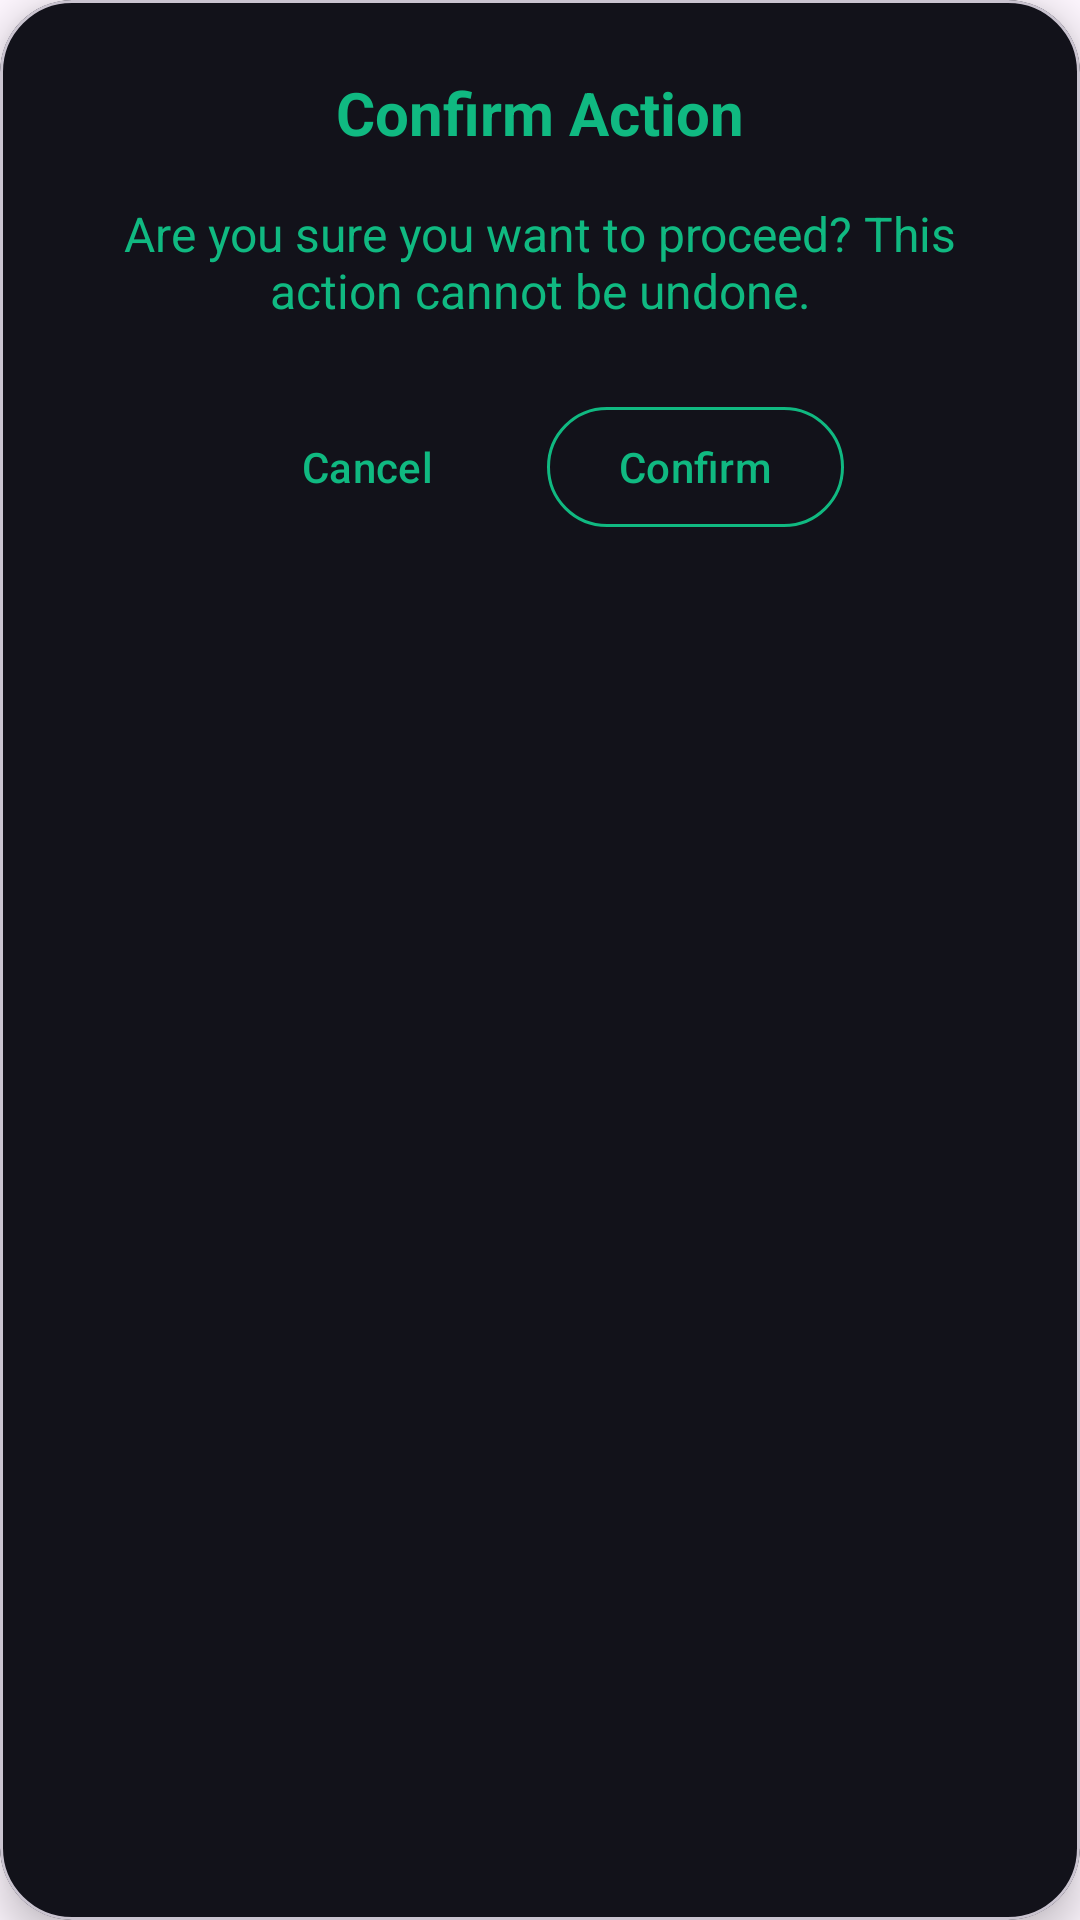

This screen was rendered from an Android layout file. Write that file and the resources it references.
<!-- AndroidManifest.xml: application theme AppTheme -->
<!-- res/layout/custom_dialog_layout.xml -->
<?xml version="1.0" encoding="utf-8"?>
<com.google.android.material.card.MaterialCardView xmlns:android="http://schemas.android.com/apk/res/android"
    xmlns:app="http://schemas.android.com/apk/res-auto"
    android:layout_width="match_parent"
    android:layout_height="wrap_content"
    android:layout_margin="24dp"
    app:cardBackgroundColor="@color/surface"
    app:cardCornerRadius="24dp"
    app:cardElevation="8dp">

    <LinearLayout
        android:layout_width="match_parent"
        android:layout_height="wrap_content"
        android:orientation="vertical"
        android:padding="24dp">

        <TextView
            android:id="@+id/dialogTitle"
            android:layout_width="match_parent"
            android:layout_height="wrap_content"
            android:gravity="center"
            android:text="@string/confirm_action"
            android:textColor="@color/primary"
            android:textSize="20sp"
            android:textStyle="bold" />

        <TextView
            android:id="@+id/dialogMessage"
            android:layout_width="match_parent"
            android:layout_height="wrap_content"
            android:layout_marginTop="16dp"
            android:gravity="center"
            android:text="@string/confirm_proceed_message"
            android:textColor="@color/outline"
            android:textSize="16sp" />

        <LinearLayout
            android:layout_width="match_parent"
            android:layout_height="wrap_content"
            android:layout_marginTop="24dp"
            android:gravity="center"
            android:orientation="horizontal">

            <com.google.android.material.button.MaterialButton
                android:id="@+id/btnNegative"
                style="@style/Widget.Material3.Button.TextButton"
                android:layout_width="wrap_content"
                android:layout_height="wrap_content"
                android:layout_marginEnd="8dp"
                android:text="@string/cancel"
                android:textColor="@color/primary" />

            <com.google.android.material.button.MaterialButton
                android:id="@+id/btnPositive"
                style="@style/Widget.Material3.Button.TonalButton"
                android:layout_width="wrap_content"
                android:layout_height="wrap_content"
                android:layout_marginStart="8dp"
                android:text="@string/confirm"
                app:backgroundTint="@color/surface"
                android:textColor="@color/primary"
                app:strokeColor="@color/primary"
                app:strokeWidth="1dp"
                app:rippleColor="#33FFFFFF" />

        </LinearLayout>
    </LinearLayout>

</com.google.android.material.card.MaterialCardView>
<!-- resources referenced by this layout -->
<resources>
  <color name="outline">#10b981</color>
  <color name="primary">#10b981</color>
  <color name="surface">#12121a</color>
  <string name="cancel">Cancel</string>
  <string name="confirm">Confirm</string>
  <string name="confirm_action">Confirm Action</string>
  <string name="confirm_proceed_message">Are you sure you want to proceed? This action cannot be undone.</string>
  <style name="AppTheme" parent="Base.Theme.MyCard">
          
          <item name="colorPrimary">@color/primary</item>
          <item name="colorSecondary">@color/secondary</item>
      </style>
  <style name="Base.Theme.MyCard" parent="Theme.Material3.DayNight.NoActionBar">
          <item name="android:statusBarColor">@color/background</item>
          <item name="android:windowLightStatusBar" tools:targetApi="m">false</item>
          <item name="colorPrimary">@color/primary</item>
          <item name="colorSecondary">@color/secondary</item>
      </style>
  <color name="secondary">#12121a</color>
  <color name="background">#0a0a0f</color>
</resources>
